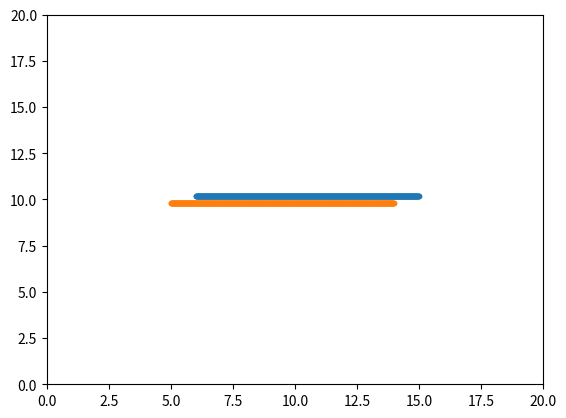

Write the Python code that produced this figure.
import numpy as np
import matplotlib.pyplot as plt
import scipy as sp
import scipy.constants as spc
#Define constants


test_seed = 100

#Note nabla U = 4 * epsilon (( -12 * sigma**12 * r**(-13)) - 6*sigma**6 * r**(-7))


def lennard_jones_natural(dists_nat):
    # FIX THIS
    epsilon = 1
    "Returns Lennard-Jones potential as given. r_natural is the distance in rescaled (natural) units"
    return 4 * epsilon * ((dists_nat)**-12 - (dists_nat)**-6)

    

# def particle_connecting_vectors(particle_positions):


def forces(particle_positions, particle_distances_arr):
    """return net force array for all particles

    Args:
        particle_positions (arr): positions in N-d for the particles
        particle_distances_arr (arr): N x N array
    """
    # still not fully complete
    dimensions = np.shape(particle_positions)[1] # number of columns in the positions array corresponds to the dimension
    N_particles = np.shape(particle_positions)[0]
    diff_matrix = np.zeros((N_particles,N_particles, dimensions)) # the diff_matrix contains all possible combinations of vectors between a set of two particles

    # calculate diff matrix across all dimensions
    for dim in range(0, dimensions): 
        dists_along_axis   = sp.spatial.distance.cdist(particle_positions[:,dim, np.newaxis], particle_positions[:,dim, np.newaxis])
        diff_matrix[:,:,dim] = dists_along_axis # arr of size N x N
        #print(f'{particle_positions[:,0]=}')
    
    #print(f'{diff_matrix=}')

    # make a matrix to store the inverted norm of all diff vectors so we can normalize them
    diff_matrix_inv_norm  = np.zeros((N_particles, N_particles))
    diff_matrix_inv_norm[:,:] = 1/np.sqrt((np.sum(diff_matrix[:,:]**2, axis=2))) # sum the squares of elements across all dimensions

    #print(1/np.sqrt((np.sum(diff_matrix[:,:]**2, axis=2))) == 1/np.sqrt((np.sum(diff_matrix**2, axis=2))))

    # do the normalization    
    norm_diff_matrix = diff_matrix.copy()
    norm_diff_matrix[:,:,:] = norm_diff_matrix[:,:,:] * (np.repeat(diff_matrix_inv_norm[:, :, np.newaxis], dimensions, axis=2))
    norm_diff_matrix[np.isnan(norm_diff_matrix)] = 0
    print(norm_diff_matrix)

    #print(f'{np.shape(norm_diff_matrix)=}')
    #print(f'{norm_diff_matrix=}')
    # check if indeed normalized
    # test_norm_diff = np.zeros((N_particles, N_particles))
    # test_norm_diff[:,:] = 1/np.sqrt((np.sum(norm_diff_matrix[:,:]**2, axis=2))) # sum the squares of elements across all dimensions

    # print(f'{test_norm_diff=}')
  
    # assuming an ordering but probably could be more general
    forces_magnitudes = np.zeros((np.shape(particle_distances_arr)))
    forces_magnitudes[:,:] = 4*(-12 * particle_distances_arr[:,:]**-13 + 6 * particle_distances_arr[:,:]**-7) 
    #print(forces_magnitudes)
    #print(f'{np.shape(forces_magnitudes )}')    
    # print(f'{forces_magnitudes }')    
    
    net_force = np.zeros((N_particles, dimensions))
    repeated_force_magnitudes = np.repeat(forces_magnitudes[:,:, np.newaxis], dimensions, axis=2)
    # net_force[:,:] = np.sum(norm_diff_matrix[:, :, :] *    repeated_force_magnitudes[:,:,:], axis=1)
    #bullshit test
    net_force[:,:] = (norm_diff_matrix[:, 0, :] *    repeated_force_magnitudes[:,0,:] + norm_diff_matrix[:, 1, :] *    repeated_force_magnitudes[:,1,:])
    #print(f'{net_force=}')
    net_force[np.isnan(net_force)] = 0
    return net_force

def zero_forces(particle_positions, particle_distances_arr):
    net_force = 0.0 * particle_positions
    return net_force
    

def periodic_bcs(positions, box_length):
    """Apply periodic boundry conditions by subtracting L in the  'violating' components

    Args:
        posititions (array): position array
        velocities (array): velocities array
    """
    # Note 14/03/2024 modified to confirm with example box given in lecture 2 (i.e. starts at 0m and ends at box_length meters)
    #positions[positions > box_length/2] = positions[positions > box_length/2] - box_length
    #positions[positions < -box_length/2] = positions[positions < -box_length/2] + box_length

    positions[positions > box_length] = positions[positions > box_length] - box_length
    positions[positions < -box_length] = positions[positions < -box_length] + box_length
    return positions


    

def euler_position(x, v, h):
    "First order Euler approximation returns a position"
    return x + v * h
    
def euler_velocity(v, h, net_forces ):
    """perform euler forward on velocity

    Args:
        v (arr): N x 2 velocity array
        h (float): step size
        forces (arr): N x 2 net forces

    Returns:
        _type_: _description_
    """
    "First order Euler approximation note potential requires a function"
    return v + net_forces* h


def time_step(positions, velocities, h, L):

    #First look for smallest distances within each array to apply potential to then update whole diagram
    particle_distances = sp.spatial.distance.cdist(positions, positions)
    particle_forces = forces(positions, particle_distances)
    #print(f'{np.shape(positions)=}')
    #print(f'{np.shape(particle_forces)=}')

    positions_new = euler_position(positions, velocities, h)
    velocities_new = euler_velocity(velocities, h, particle_forces)

    positions_new = periodic_bcs(positions_new, L) # apply bcs


    return positions_new, velocities_new 


def time_loop(initial_positions, initial_velocities, h, max_time, L):
    N_particles = np.shape(initial_positions)[0]
    N_timesteps = int(max_time/h)
    N_dimensions = np.shape(initial_positions)[1]

    particle_positions = initial_positions
    particle_velocities = initial_velocities
    results_positions = np.zeros((N_timesteps, N_particles, N_dimensions))  
    results_velocities = np.zeros((N_timesteps, N_particles, N_dimensions)) 
    results_positions[0, :, :] = initial_positions
    results_velocities[0, :, :] = initial_velocities

    for i in range(0, N_timesteps):
        particle_positions, particle_velocities = time_step(particle_positions, particle_velocities, h, L) 
        results_positions[i,:,:] = particle_positions
        results_velocities[i,:,:] = particle_velocities

    return results_positions, results_velocities



h=0.1
N = 20
dim=2
max_time =100
L = 20

rng = np.random.default_rng()
#x_0 = rng.uniform(low = -L/2, high = L/2, size = (N, dim))
#v_0 = rng.uniform(low = -1, high = 1, size = (N, dim))
x_0 = np.array([[0.3 * L, 0.51 * L], [0.7 * L, 0.49 * L]])
v_0 = np.array([[0.09, 0], [-0.09, 0]])

loop_results_x, loop_results_v = time_loop(x_0, v_0, h, max_time, L)

print((loop_results_x))
plt.plot(loop_results_x[:,:,0], loop_results_x[:,:,1], marker='.')
plt.xlim(0, 20); plt.ylim(0, 20)
plt.show()




#time_step(x_0, v_0, h)
# x, v, x_all = time_loop(x_0, v_0, h, max_time)
